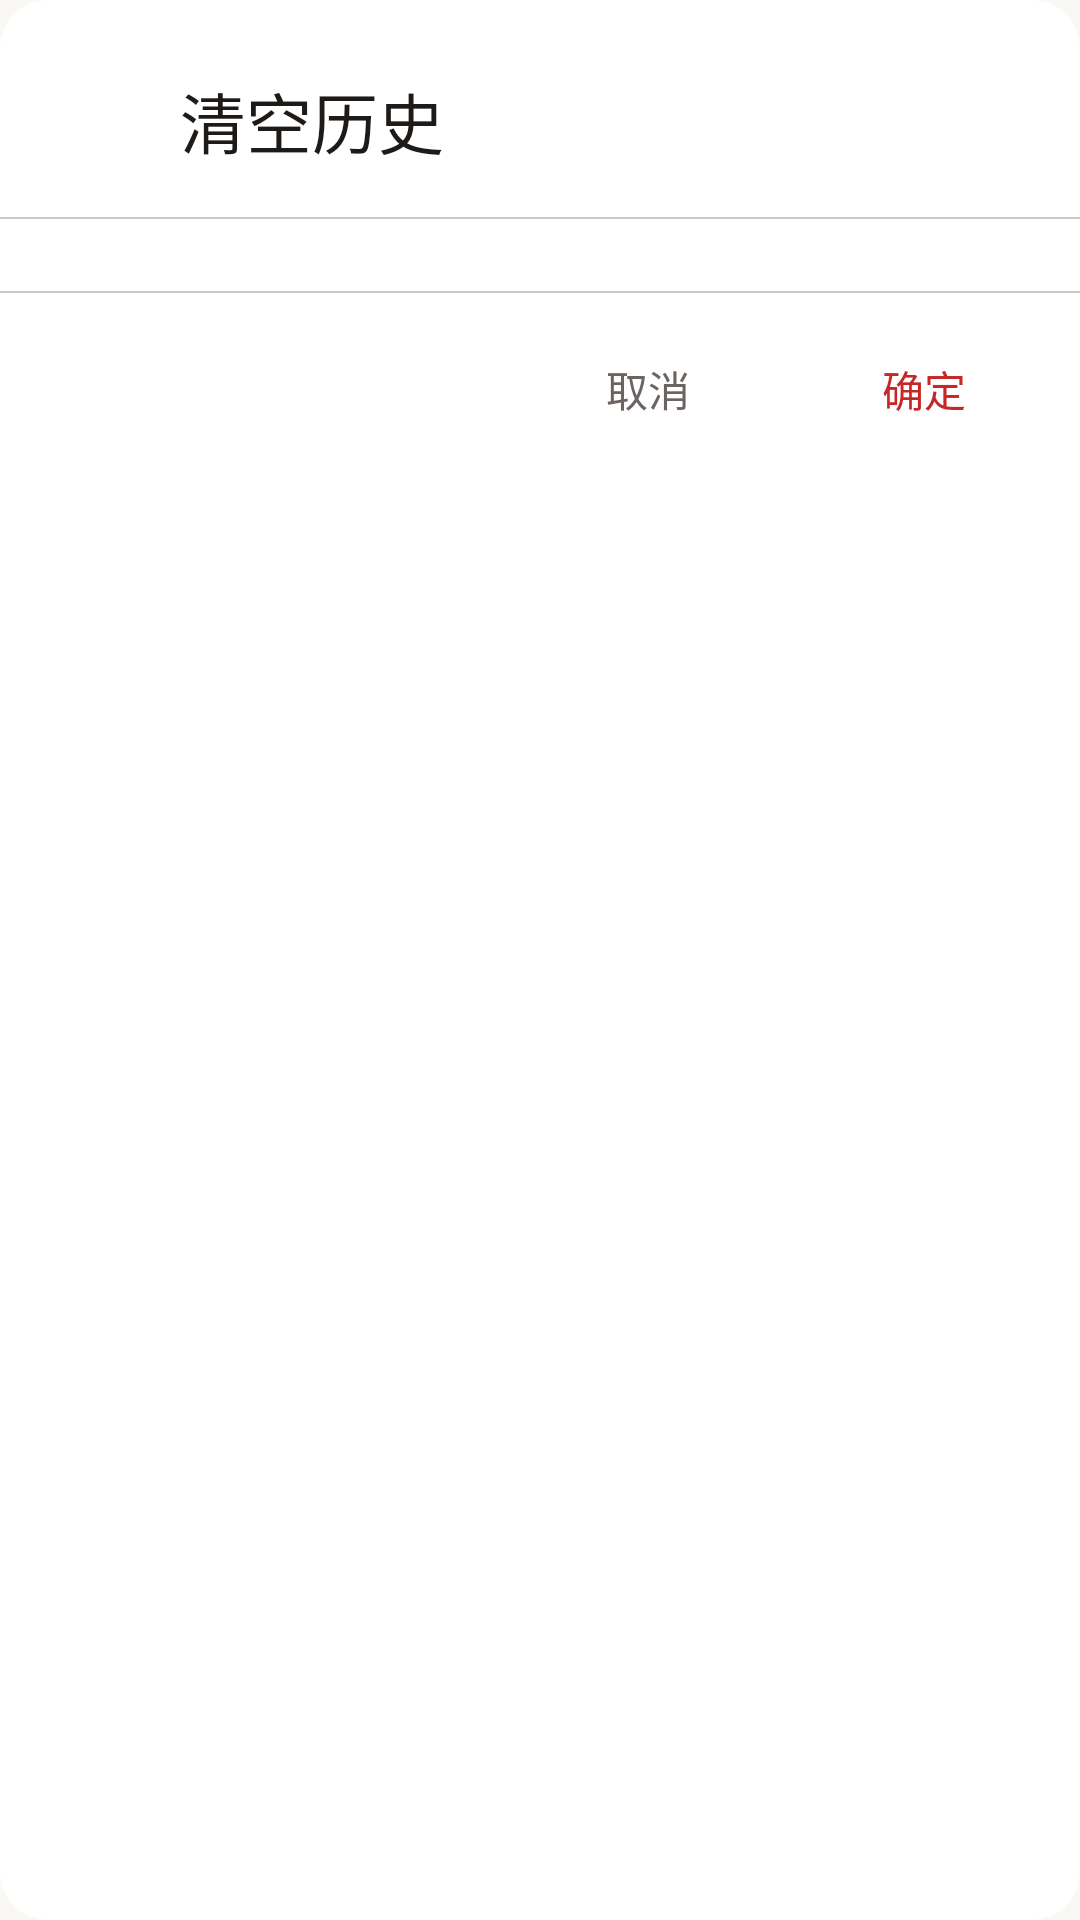

Reconstruct the res/layout file that produces this screen, plus the resources it refers to.
<!-- AndroidManifest.xml: application theme Theme.HpuMusicPlayer -->
<!-- res/layout/dialog_clear_history.xml -->
<?xml version="1.0" encoding="utf-8"?>
<LinearLayout xmlns:android="http://schemas.android.com/apk/res/android"
    xmlns:app="http://schemas.android.com/apk/res-auto"
    android:layout_width="match_parent"
    android:layout_height="wrap_content"
    android:orientation="vertical"
    android:background="@drawable/bg_dialog"
    android:clipToOutline="true">

    
    <LinearLayout
        android:layout_width="match_parent"
        android:layout_height="wrap_content"
        android:orientation="horizontal"
        android:gravity="center_vertical"
        android:paddingHorizontal="24dp"
        android:paddingTop="24dp"
        android:paddingBottom="16dp">

        <ImageView
            android:layout_width="24dp"
            android:layout_height="24dp"
            android:src="@drawable/ic_delete"
            app:tint="?attr/colorError"
            android:contentDescription="删除" />

        <TextView
            android:layout_width="0dp"
            android:layout_height="wrap_content"
            android:layout_weight="1"
            android:layout_marginStart="12dp"
            android:text="清空历史"
            android:textAppearance="@style/TextAppearance.HpuMusicPlayer.TitleLarge"
            android:textColor="?attr/colorOnSurface" />
    </LinearLayout>

    
    <View
        android:layout_width="match_parent"
        android:layout_height="0.5dp"
        android:background="?attr/colorOutlineVariant" />

    
    <LinearLayout
        android:layout_width="match_parent"
        android:layout_height="wrap_content"
        android:orientation="vertical"
        android:paddingTop="16dp"
        android:paddingBottom="8dp">

        
        <TextView
            android:id="@+id/tvClearMessage"
            android:layout_width="match_parent"
            android:layout_height="wrap_content"
            android:paddingHorizontal="24dp"
            android:paddingBottom="8dp"
            android:text="确定要删除所有播放历史吗？\n注意：排行榜统计数据也会一并删除。"
            android:textAppearance="@style/TextAppearance.HpuMusicPlayer.BodyMedium"
            android:textColor="?attr/colorOnSurfaceVariant"
            android:lineSpacingExtra="4dp"
            android:visibility="gone" />

        
        <RadioGroup
            android:id="@+id/rgClearRange"
            android:layout_width="match_parent"
            android:layout_height="wrap_content"
            android:visibility="gone"
            android:paddingHorizontal="16dp">

            <com.google.android.material.radiobutton.MaterialRadioButton
                android:id="@+id/rbClearCurrent"
                android:layout_width="match_parent"
                android:layout_height="52dp"
                android:checked="true"
                android:text="仅清空当前范围"
                android:textAppearance="@style/TextAppearance.HpuMusicPlayer.BodyLarge"
                android:textColor="?attr/colorOnSurface" />

            <com.google.android.material.radiobutton.MaterialRadioButton
                android:id="@+id/rbClearAll"
                android:layout_width="match_parent"
                android:layout_height="52dp"
                android:text="清空全部历史"
                android:textAppearance="@style/TextAppearance.HpuMusicPlayer.BodyLarge"
                android:textColor="?attr/colorOnSurface" />

        </RadioGroup>

    </LinearLayout>

    
    <View
        android:layout_width="match_parent"
        android:layout_height="0.5dp"
        android:background="?attr/colorOutlineVariant" />

    
    <LinearLayout
        android:layout_width="match_parent"
        android:layout_height="wrap_content"
        android:orientation="horizontal"
        android:gravity="end"
        android:paddingHorizontal="8dp"
        android:paddingVertical="8dp">

        <com.google.android.material.button.MaterialButton
            android:id="@+id/btnCancel"
            style="@style/Widget.Material3.Button.TextButton"
            android:layout_width="wrap_content"
            android:layout_height="48dp"
            android:text="取消"
            android:textColor="?attr/colorOnSurfaceVariant"
            app:cornerRadius="24dp" />

        <com.google.android.material.button.MaterialButton
            android:id="@+id/btnConfirm"
            style="@style/Widget.Material3.Button.TextButton"
            android:layout_width="wrap_content"
            android:layout_height="48dp"
            android:layout_marginStart="4dp"
            android:text="确定"
            android:textColor="?attr/colorError"
            app:cornerRadius="24dp" />

    </LinearLayout>

</LinearLayout>
<!-- resources referenced by this layout -->
<resources>
  <!-- drawable bg_dialog (drawable) -->
  <shape xmlns:android="http://schemas.android.com/apk/res/android">
      <solid android:color="?attr/colorSurface" />
      <corners android:radius="16dp" />
  </shape>
  <style name="TextAppearance.HpuMusicPlayer.BodyLarge" parent="TextAppearance.Material3.BodyLarge">
          <item name="android:textSize">16sp</item>
          <item name="android:textFontWeight" tools:targetApi="p">400</item>
      </style>
  <style name="TextAppearance.HpuMusicPlayer.BodyMedium" parent="TextAppearance.Material3.BodyMedium">
          <item name="android:textSize">14sp</item>
          <item name="android:textFontWeight" tools:targetApi="p">400</item>
      </style>
  <style name="TextAppearance.HpuMusicPlayer.TitleLarge" parent="TextAppearance.Material3.TitleLarge">
          <item name="android:textSize">22sp</item>
          <item name="android:textFontWeight" tools:targetApi="p">500</item>
      </style>
  <color name="primary_warm">#C26B4A</color>
  <color name="white">#FFFFFFFF</color>
  <color name="primary_container_warm">#FFE0D0</color>
  <color name="on_primary_container_warm">#4A2013</color>
  <color name="secondary_sage">#6B8D78</color>
  <color name="secondary_container_sage">#DCEFE4</color>
  <color name="on_secondary_container_sage">#192B20</color>
  <color name="background_warm_light">#FAF8F5</color>
  <color name="text_primary_warm">#1E1A17</color>
  <color name="surface_card">#FFFFFF</color>
  <color name="surface_variant_warm">#F2EEE9</color>
  <color name="text_secondary_warm">#6B6460</color>
  <color name="error_warm">#C62828</color>
  <color name="accent_red">#FFF44336</color>
  <color name="outline_warm">#8B857E</color>
  <color name="outline_variant_warm">#D0C9C0</color>
  <style name="ShapeAppearance.HpuMusicPlayer.Small" parent="ShapeAppearance.Material3.SmallComponent">
          <item name="cornerFamily">rounded</item>
          <item name="cornerSize">8dp</item>
      </style>
  <style name="ShapeAppearance.HpuMusicPlayer.Medium" parent="ShapeAppearance.Material3.MediumComponent">
          <item name="cornerFamily">rounded</item>
          <item name="cornerSize">12dp</item>
      </style>
  <style name="ShapeAppearance.HpuMusicPlayer.Large" parent="ShapeAppearance.Material3.LargeComponent">
          <item name="cornerFamily">rounded</item>
          <item name="cornerSize">16dp</item>
      </style>
  <style name="TextAppearance.HpuMusicPlayer.TitleMedium" parent="TextAppearance.Material3.TitleMedium">
          <item name="android:textSize">16sp</item>
          <item name="android:textFontWeight" tools:targetApi="p">500</item>
      </style>
  <style name="TextAppearance.HpuMusicPlayer.TitleSmall" parent="TextAppearance.Material3.TitleSmall">
          <item name="android:textSize">14sp</item>
          <item name="android:textFontWeight" tools:targetApi="p">500</item>
      </style>
  <style name="TextAppearance.HpuMusicPlayer.BodySmall" parent="TextAppearance.Material3.BodySmall">
          <item name="android:textSize">12sp</item>
          <item name="android:textFontWeight" tools:targetApi="p">400</item>
      </style>
  <style name="TextAppearance.HpuMusicPlayer.LabelLarge" parent="TextAppearance.Material3.LabelLarge">
          <item name="android:textSize">14sp</item>
          <item name="android:textFontWeight" tools:targetApi="p">500</item>
      </style>
  <style name="TextAppearance.HpuMusicPlayer.LabelMedium" parent="TextAppearance.Material3.LabelMedium">
          <item name="android:textSize">12sp</item>
          <item name="android:textFontWeight" tools:targetApi="p">500</item>
      </style>
  <style name="TextAppearance.HpuMusicPlayer.LabelSmall" parent="TextAppearance.Material3.LabelSmall">
          <item name="android:textSize">11sp</item>
          <item name="android:textFontWeight" tools:targetApi="p">500</item>
      </style>
</resources>
